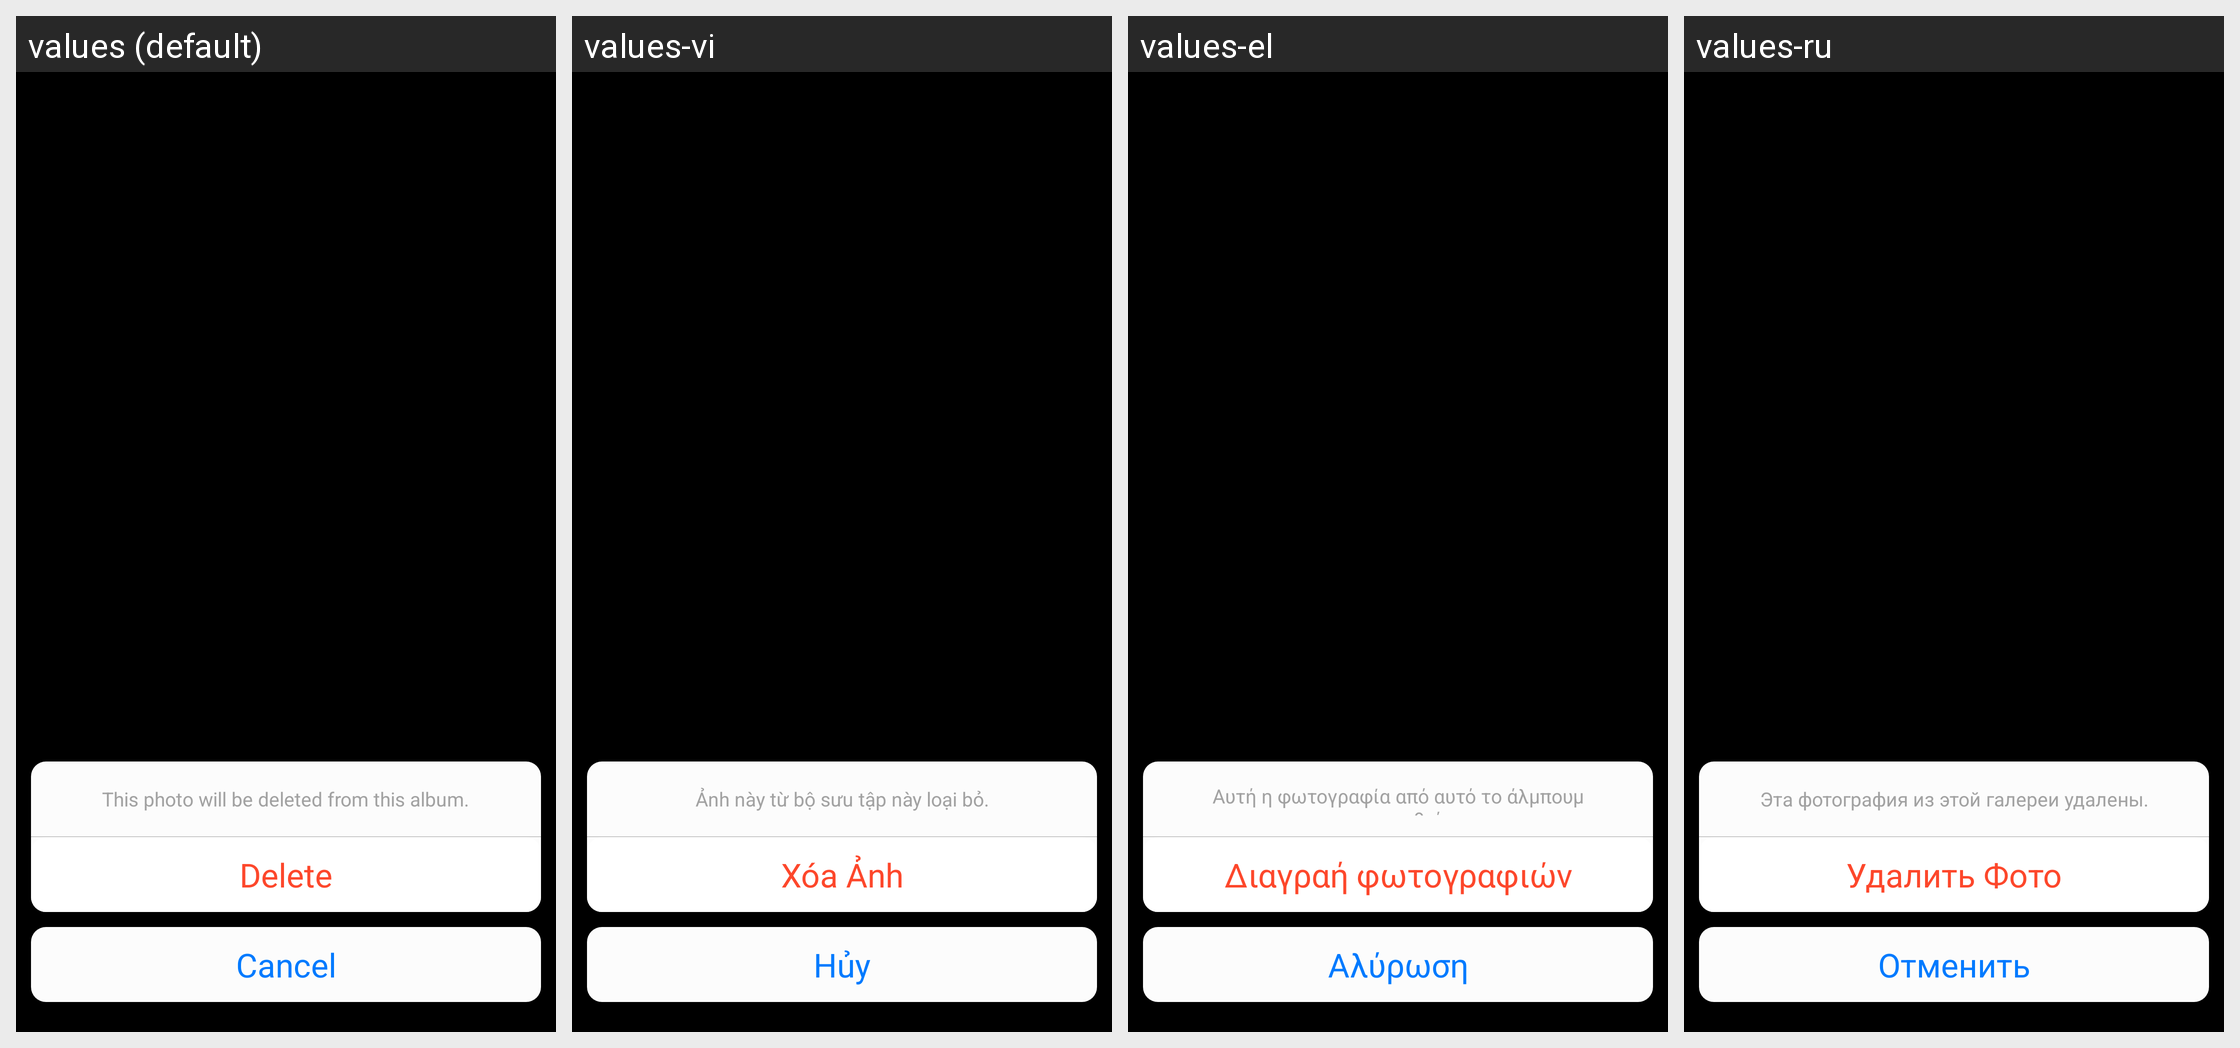

The Android screen above is rendered under several locales of the same app. Produce the string resources it draws, with the default and per-locale values.
Android screen res/layout/iphone_bottom_delete_pop_window.xml rendered under 4 locales, left to right: values (default), values-vi, values-el, values-ru. Device: Nexus 5 (rendered at 1080×1920; each locale shown at half size, 540×960, under a caption strip naming it); theme Theme.Gallery.
Other locales in the repository, not shown: values-ar, values-de, values-en-rGB, values-en-rUS, values-es, values-fa, values-fr, values-hi, values-hr, values-in, values-it, values-ja, values-km-rKH, values-ko, values-ms, values-my-rMM, values-nl, values-pt, values-ro, values-th, values-tr, values-zh-rCN, values-zh-rTW.
Strings drawn on this screen, with the default value and each locale's value (text and hints the layout hard-codes, and strings that could not be matched under every locale, appear in the picture but are not listed):

iphone_delete_pop_description_text
  values: This photo will be deleted from this album.
  values-vi: Ảnh này từ bộ sưu tập này loại bỏ.
  values-el: Αυτή η φωτογραφία από αυτό το άλμπουμ αφαιρεθεί.
  values-ru: Эта фотография из этой галереи удалены.

iphone_delete_pop_delete_text
  values: Delete
  values-vi: Xóa Ảnh
  values-el: Διαγραή φωτογραφιών
  values-ru: Удалить Фото

iphone_delete_pop_cancel_text
  values: Cancel
  values-vi: Hủy
  values-el: Αλύρωση
  values-ru: Отменить
